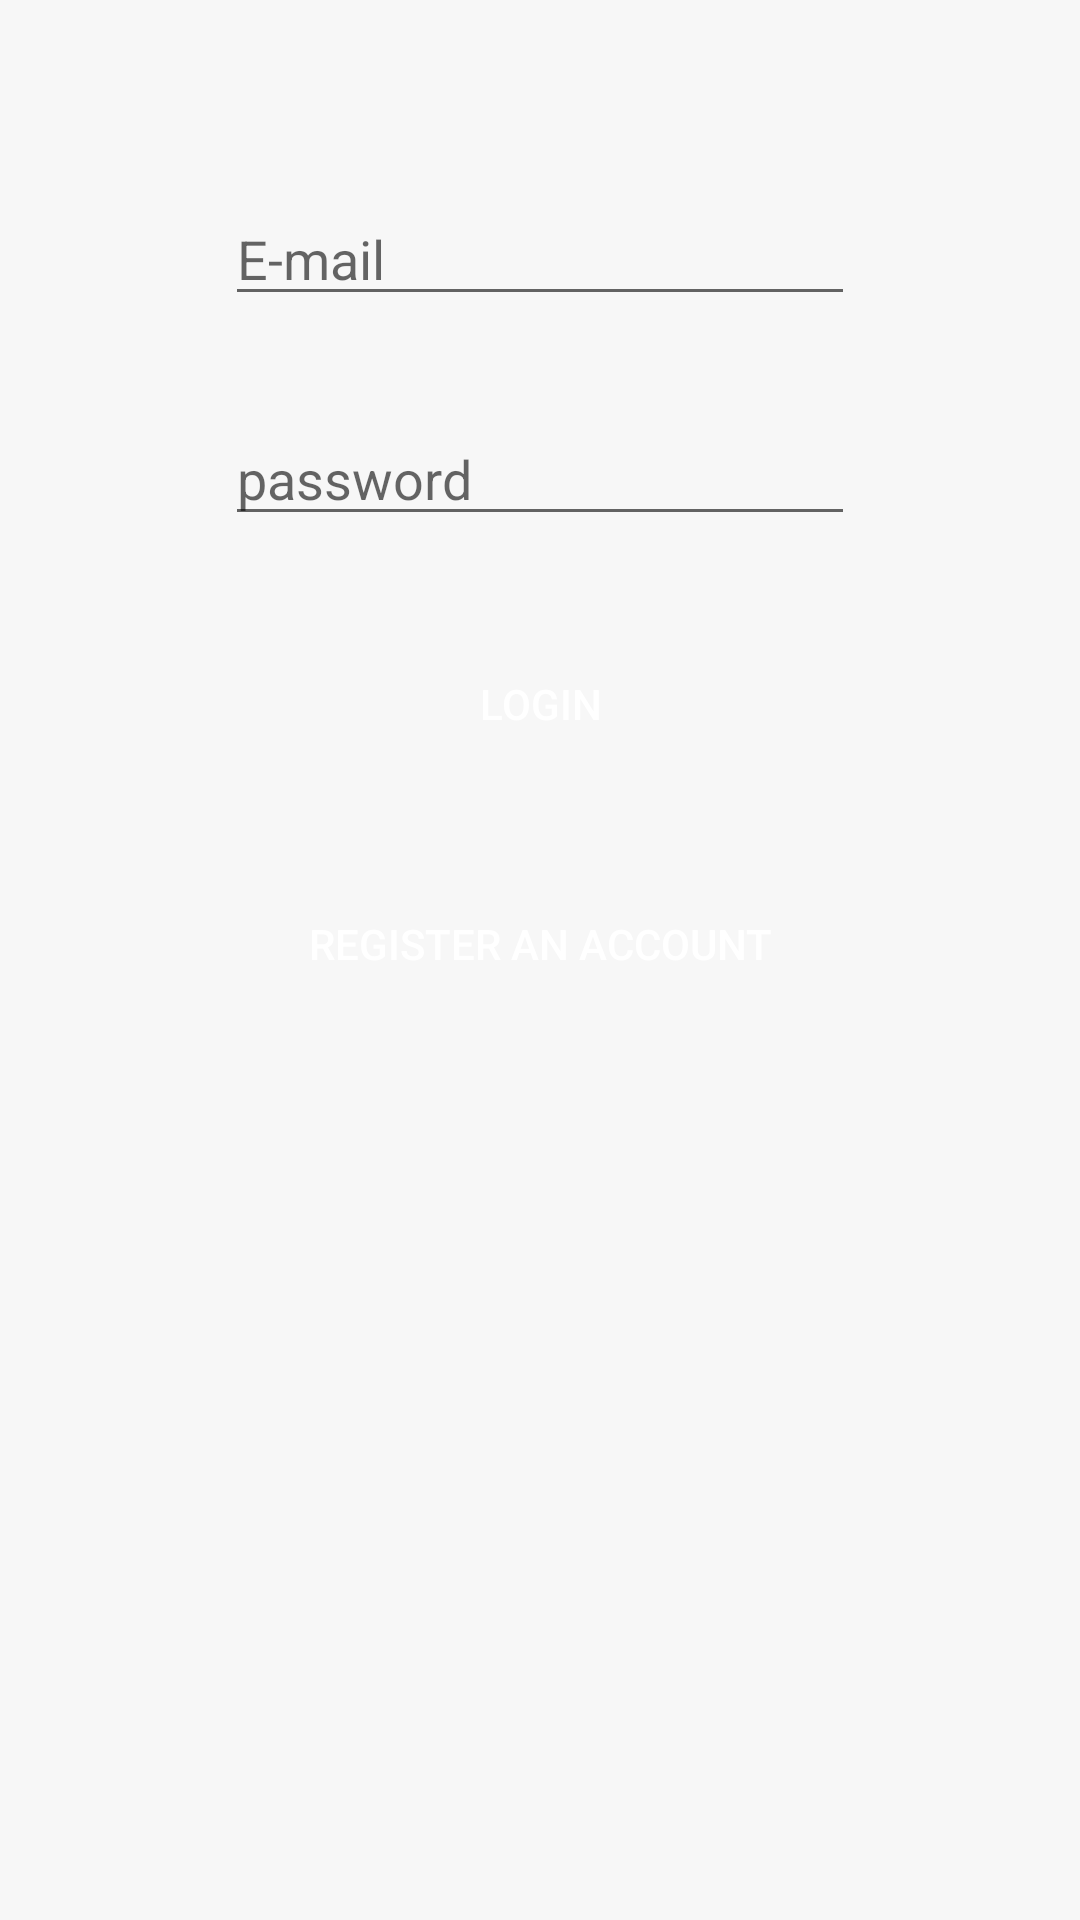

Layout XML and referenced resources for this Android screen:
<!-- AndroidManifest.xml: application theme AppTheme -->
<!-- res/layout/activity_login.xml -->
<?xml version="1.0" encoding="utf-8"?>
<androidx.constraintlayout.widget.ConstraintLayout xmlns:android="http://schemas.android.com/apk/res/android"
    xmlns:app="http://schemas.android.com/apk/res-auto"
    xmlns:tools="http://schemas.android.com/tools"
    android:layout_width="match_parent"
    android:layout_height="match_parent"
    tools:context=".LoginActivity">
    <Button
        android:id="@+id/loginRegButton"
        android:layout_width="wrap_content"
        android:layout_height="wrap_content"
        android:layout_marginStart="8dp"
        android:layout_marginTop="32dp"
        android:layout_marginEnd="8dp"
        android:text="Register An Account"
        android:padding="10dp"
        android:textColor="@color/pureWhite"
        android:background="@drawable/button_rounded"
        app:layout_constraintEnd_toEndOf="parent"
        app:layout_constraintStart_toStartOf="parent"
        app:layout_constraintTop_toBottomOf="@+id/loginloginButton" />

    <EditText
        android:id="@+id/loginEmailInput"
        android:layout_width="wrap_content"
        android:layout_height="wrap_content"
        android:layout_marginStart="16dp"
        android:layout_marginTop="64dp"
        android:layout_marginEnd="16dp"
        android:ems="10"
        android:hint="E-mail"
        android:inputType="textPersonName"
        android:textColorLink="#00C800"
        app:layout_constraintEnd_toEndOf="parent"
        app:layout_constraintStart_toStartOf="parent"
        app:layout_constraintTop_toTopOf="parent" />

    <EditText
        android:id="@+id/loginPasswordInput"
        android:layout_width="wrap_content"
        android:layout_height="wrap_content"
        android:layout_marginStart="8dp"
        android:layout_marginTop="32dp"
        android:layout_marginEnd="8dp"
        android:ems="10"
        android:hint="password"
        android:inputType="textPassword"
        app:layout_constraintEnd_toEndOf="parent"
        app:layout_constraintStart_toStartOf="parent"
        app:layout_constraintTop_toBottomOf="@+id/loginEmailInput" />

    <Button
        android:id="@+id/loginloginButton"
        android:layout_width="wrap_content"
        android:layout_height="wrap_content"
        android:layout_marginStart="8dp"
        android:layout_marginTop="32dp"
        android:layout_marginEnd="8dp"
        android:text="Login"
        android:padding="10dp"
        android:textColor="@color/pureWhite"
        android:background="@drawable/button_rounded"
        app:layout_constraintEnd_toEndOf="parent"
        app:layout_constraintStart_toStartOf="parent"
        app:layout_constraintTop_toBottomOf="@+id/loginPasswordInput" />

</androidx.constraintlayout.widget.ConstraintLayout>
<!-- resources referenced by this layout -->
<resources>
  <color name="pureWhite">#FFFFFF</color>
  <style name="AppTheme" parent="Theme.AppCompat.Light.DarkActionBar">
          
  
          
          <item name="android:windowBackground">@color/lightGreyBackground</item>
  
          <item name="colorPrimary">@color/colorPrimary</item>
          <item name="colorPrimaryDark">@color/colorPrimaryDark</item>
          <item name="colorAccent">@color/colorAccent</item>
      </style>
  <color name="lightGreyBackground">#f7f7f7</color>
  <color name="colorPrimary">#16AF1B</color>
  <color name="colorPrimaryDark">#16941B</color>
  <color name="colorAccent">#16AF1B</color>
</resources>
